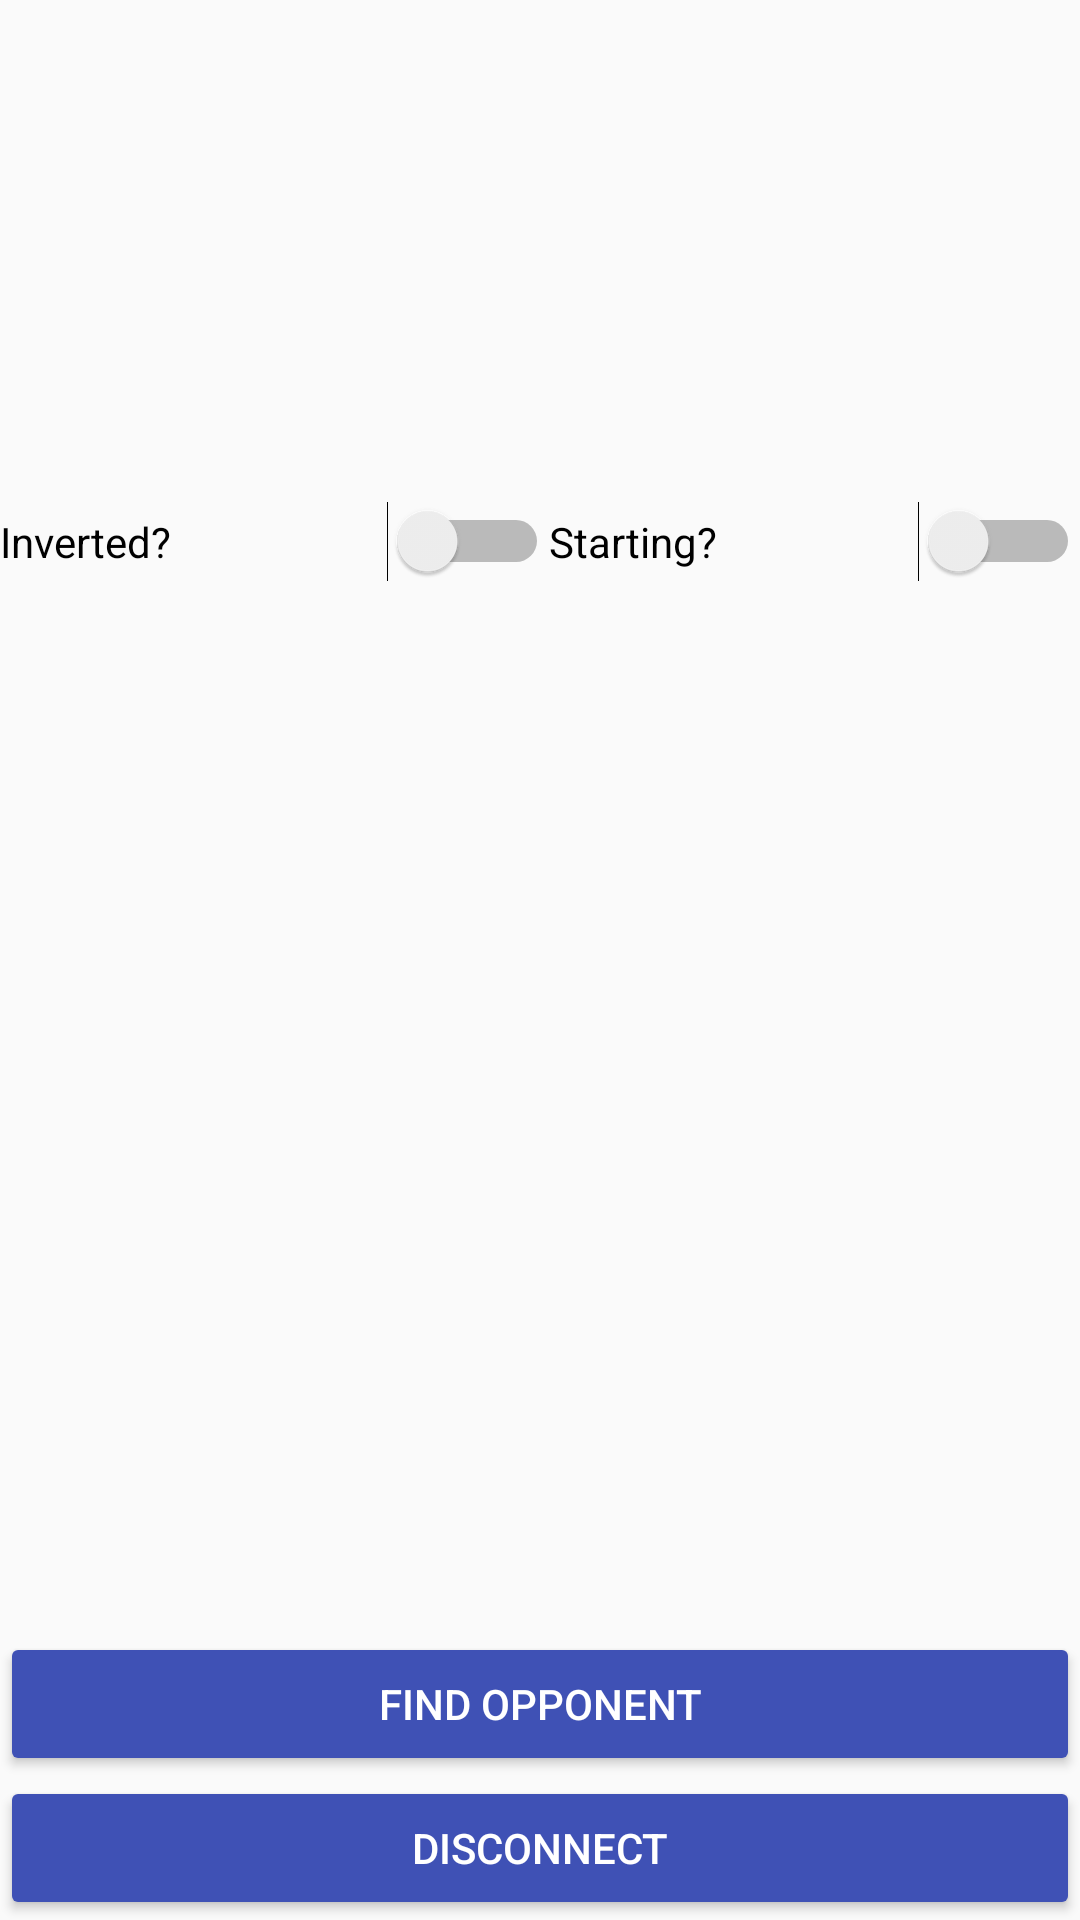

Write the Android layout XML for this screen, with the resource values it uses.
<!-- AndroidManifest.xml: application theme AppTheme -->
<!-- res/layout/activity_main_multi.xml -->
<?xml version="1.0" encoding="utf-8"?>
<LinearLayout xmlns:android="http://schemas.android.com/apk/res/android"
    xmlns:tools="http://schemas.android.com/tools"
    android:layout_width="match_parent"
    android:layout_height="match_parent"
    android:layout_margin="16dp"
    android:orientation="vertical">
    <TextView
        android:id="@+id/name"
        style="@style/StatusText"/>

    <TextView
        android:id="@+id/opponent_name"
        style="@style/StatusText"/>

    <TextView
        android:id="@+id/status"
        style="@style/StatusText"/>

    <TextView
        android:id="@+id/defenseStatement"
        android:layout_width="match_parent"
        android:layout_height="79dp"
        android:gravity="center"
        android:textSize="30sp"
        android:textStyle="bold" />

    <LinearLayout
        android:layout_width="match_parent"
        android:layout_height="33dp"
        android:orientation="horizontal">

        <Switch
            android:id="@+id/invertSwitch"
            android:layout_width="135dp"
            android:layout_height="wrap_content"
            android:layout_weight="1"
            android:text="Inverted?" />

        <Switch
            android:id="@+id/startSwitch"
            android:layout_width="129dp"
            android:layout_height="wrap_content"
            android:layout_weight="1"
            android:text="Starting?" />
    </LinearLayout>

    <TextView
        android:id="@+id/score"
        android:layout_width="match_parent"
        android:layout_height="0dp"
        android:layout_weight="1"
        android:gravity="center"
        android:textSize="80sp" />

    <Button
        android:id="@+id/find_opponent"
        android:layout_width="match_parent"
        android:layout_height="wrap_content"
        android:onClick="findOpponent"
        android:text="find opponent"
        style="@style/Widget.AppCompat.Button.Colored"/>

    <Button
        android:id="@+id/disconnect"
        style="@style/Widget.AppCompat.Button.Colored"
        android:layout_width="match_parent"
        android:layout_height="wrap_content"
        android:onClick="disconnect"
        android:text="disconnect" />

</LinearLayout>
<!-- resources referenced by this layout -->
<resources>
  <style name="StatusText">
      <item name="android:layout_width">match_parent</item>
      <item name="android:layout_height">wrap_content</item>
      <item name="android:textSize">22sp</item>
    </style>
  <style name="AppTheme" parent="Theme.AppCompat.Light.DarkActionBar">
      
      <item name="colorPrimary">@color/colorPrimary</item>
      <item name="colorPrimaryDark">@color/colorPrimaryDark</item>
      <item name="colorAccent">@color/colorPrimary</item>
        <item name="android:textColorPrimary">@android:color/black</item>
      <item name="android:textColorSecondary">@color/textColorPrimary</item>
    </style>
  <color name="colorPrimary">#3F51B5</color>
  <color name="colorPrimaryDark">#303F9F</color>
  <color name="textColorPrimary">#FFFFFF</color>
</resources>
